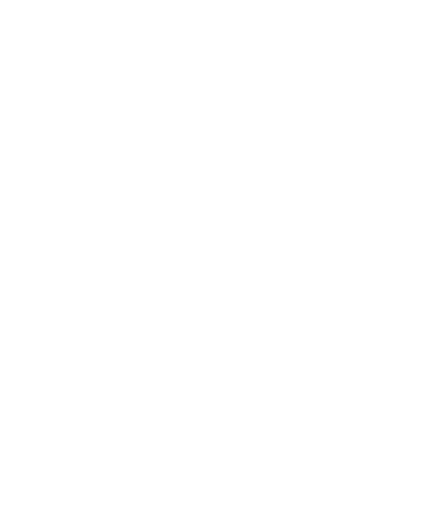
t = 0.00 s
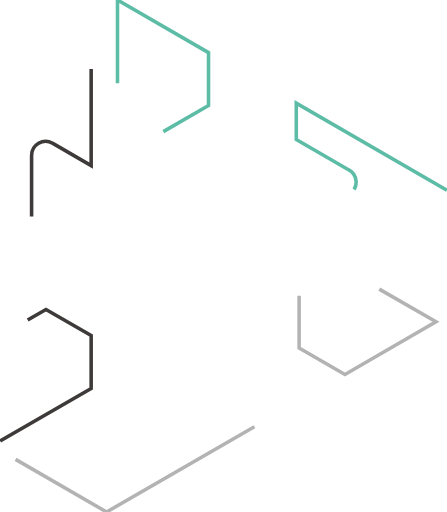
t = 0.50 s
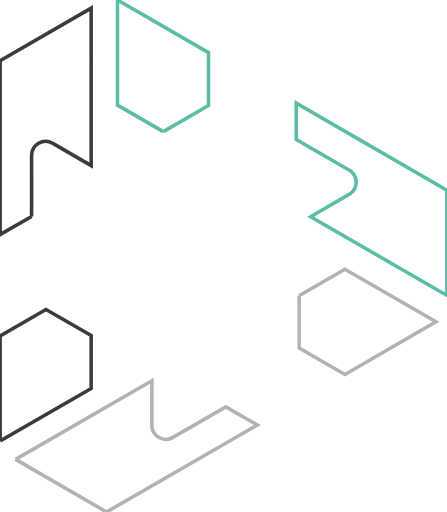
t = 1.50 s
t = 2.00 s: frame unchanged from t = 1.50 s, image omitted
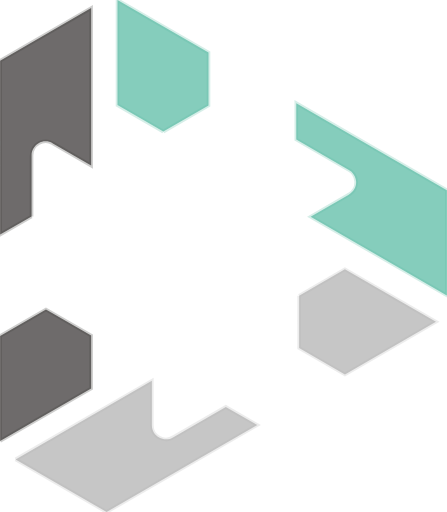
t = 2.60 s
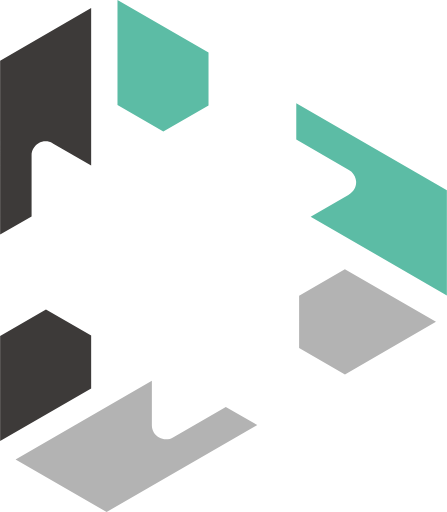
t = 3.40 s

The animated SVG that drew these frames (rendered in a browser with its animation timeline set to each time). Animation: 1 CSS @keyframes rule; one cycle of 4.00 s, repeats indefinitely.

<?xml version="1.0" encoding="UTF-8"?>
<svg
  id="_图层_2"
  data-name="图层 2"
  xmlns="http://www.w3.org/2000/svg"
  viewBox="0 0 62.77 71.94"
>
  <defs>
    <style>
      /* 动画1: 路径绘制、描边消失、填充出现 */
      @keyframes draw-fill-fade {
        0% {
          stroke-opacity: 1;
          fill-opacity: 0;
          stroke-dashoffset: var(--path-length);
        }
        50% {
          stroke-dashoffset: 0;
          stroke-opacity: 1;
          fill-opacity: 0;
        }
        70% {
          stroke-opacity: 0;
          fill-opacity: 1;
        }
        100% {
          stroke-dashoffset: 0;
          stroke-opacity: 0;
          fill-opacity: 1;
        }
      }


      /* 动画路径的基础样式 */
      .animated-path {
        stroke-width: 0.5px;
        animation:
          draw-fill-fade 4s linear infinite;
      }

      /* 绿色部分 */
      .shape-green {
        --path-length: 165;
        fill: #5cbca5;
        stroke: #5cbca5;
        stroke-dasharray: var(--path-length);
        stroke-dashoffset: var(--path-length);
      }

      /* 深灰色部分 */
      .shape-dark {
        --path-length: 130;
        fill: #3d3a39;
        stroke: #3d3a39;
        stroke-dasharray: var(--path-length);
        stroke-dashoffset: var(--path-length);
      }

      /* 浅灰色部分 */
      .shape-gray {
        --path-length: 155;
        fill: #b3b3b3;
        stroke: #b3b3b3;
        stroke-dasharray: var(--path-length);
        stroke-dashoffset: var(--path-length);
      }
    </style>
  </defs>
  <!--
    添加一个外层容器<g>用于实现整体旋转，
    而内部的<path>则负责各自的绘制和位移动画
  -->
  <g id="logo-rotator">
    <g id="_图层_1-2" data-name="图层 1">
      <g>
        <!-- 绿色路径 -->
        <path
          class="animated-path shape-green"
          d="M62.77,26.72 l-21.16-12.22 v5.11 l7.33,4.23 c.63.32,1.04.96,1.08,1.67 c.04.71-.32,1.39-.93,1.77 l-.04.03 s-.04.02-.06.04 l-5.36,3.1 l19.14,11.06 v-14.77Z M22.93,18.49 L29.28,14.82 L29.28,7.39 L16.49,0 L16.49,14.77 L22.93,18.49Z"
        />
        <!-- 深灰色路径 -->
        <path
          class="animated-path shape-dark"
          d="M0,61.96 L12.79,54.58 L12.79,47.15 L6.44,43.48 L0,47.2 V61.96Z M4.42,30.41 v-8.57 c0-.7.37-1.35.98-1.71 c.61-.35,1.36-.36,1.97,0 l.04.02,5.38,3.11 V1.14 L0,8.53 v24.43 l4.42-2.55Z"
        />
        <!-- 浅灰色路径 -->
        <path
          class="animated-path shape-gray"
          d="M2.17,64.55 l12.79,7.39 21.17-12.22 -4.42-2.55 -7.36,4.25 c-.61.38-1.38.41-2.01.06 c-.63-.35-1.02-1.01-1.02-1.73 v-6.25 l-19.15,11.05Z M42.01,41.55 L42.01,48.89 L48.45,52.61 L61.24,45.22 L48.44,37.83 L42.01,41.55Z"
        />
      </g>
    </g>
  </g>
</svg>